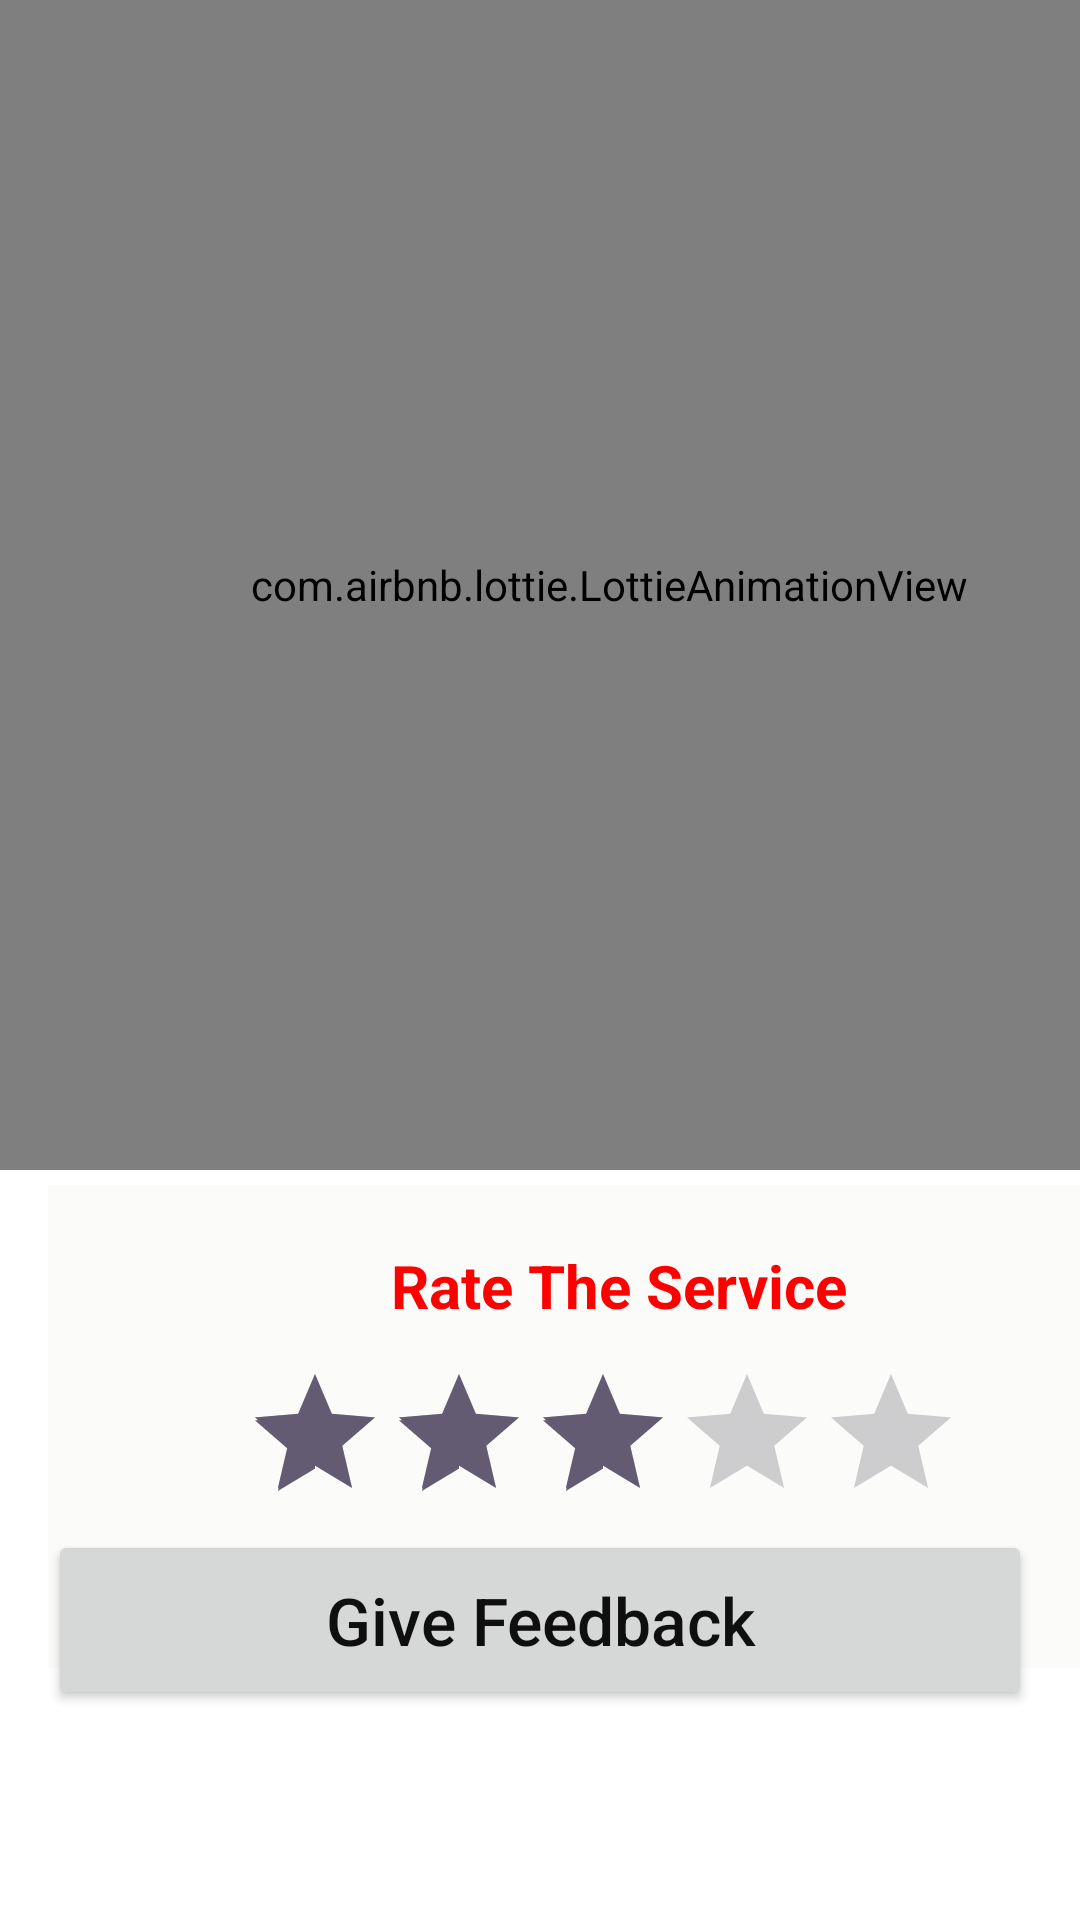

Here is an Android app screen rendered from its layout file. Give the layout XML and the strings, colors and styles it references.
<!-- AndroidManifest.xml: application theme Base.Theme.Login -->
<!-- res/layout/fragment_rate.xml -->
<?xml version="1.0" encoding="utf-8"?>
<androidx.constraintlayout.widget.ConstraintLayout xmlns:android="http://schemas.android.com/apk/res/android"
    xmlns:app="http://schemas.android.com/apk/res-auto"
    xmlns:tools="http://schemas.android.com/tools"
    android:layout_width="match_parent"
    android:layout_height="match_parent"
    android:background="@color/white"
    tools:context=".activity.MainActivity">


    <com.airbnb.lottie.LottieAnimationView
        android:id="@+id/pre"
        android:layout_width="406dp"
        android:layout_height="390dp"
        app:layout_constraintBottom_toBottomOf="parent"
        app:layout_constraintTop_toTopOf="parent"
        app:layout_constraintVertical_bias="0.0"
        app:lottie_autoPlay="true"
        app:lottie_loop="true"
        app:lottie_rawRes="@raw/rate2"
        tools:layout_editor_absoluteX="2dp" />

    <LinearLayout
        android:id="@+id/linearLayout"
        android:layout_width="380dp"
        android:layout_height="161dp"
        android:layout_marginStart="16dp"
        android:layout_marginTop="5dp"
        android:layout_marginEnd="16dp"
        android:background="#FBFBFA"
        android:orientation="vertical"
        app:layout_constraintEnd_toEndOf="parent"
        app:layout_constraintHorizontal_bias="0.0"
        app:layout_constraintStart_toStartOf="parent"
        app:layout_constraintTop_toBottomOf="@+id/pre">

        <TextView
            android:id="@+id/titlerate"
            android:layout_width="match_parent"
            android:layout_height="wrap_content"
            android:layout_marginTop="20dp"
            android:text="Rate The Service"
            android:textAlignment="center"
            android:textColor="#FF0000"
            android:textSize="20sp"
            android:textStyle="bold" />

        <RatingBar
            android:id="@+id/rateStars"
            android:layout_width="wrap_content"
            android:layout_height="wrap_content"
            android:layout_marginLeft="65dp"
            android:layout_marginTop="12dp"
            android:layout_marginBottom="10dp"
            android:numStars="5"
            android:rating="3"
            android:stepSize="1" />

    </LinearLayout>

    <Button
        android:id="@+id/btnfeedback"
        android:layout_width="match_parent"
        android:layout_height="60dp"
        android:layout_marginStart="16dp"
        android:layout_marginEnd="16dp"
        android:layout_marginBottom="70dp"
        android:text="Give Feedback"
        android:textAllCaps="false"
        android:textColor="#100F10"
        android:textSize="22sp"
        app:layout_constraintBottom_toBottomOf="parent"
        app:layout_constraintEnd_toEndOf="parent"
        app:layout_constraintStart_toStartOf="parent">

    </Button>

    <EditText
        android:id="@+id/editTextText"
        android:layout_width="wrap_content"
        android:layout_height="wrap_content"
        android:ems="10"
        android:inputType="text"
        android:hint="feedback"
        app:layout_constraintBottom_toTopOf="@+id/btnfeedback"
        app:layout_constraintEnd_toEndOf="parent"
        app:layout_constraintStart_toStartOf="parent"
        app:layout_constraintTop_toBottomOf="@+id/linearLayout" />


</androidx.constraintlayout.widget.ConstraintLayout>
<!-- resources referenced by this layout -->
<resources>
  <color name="white">#FFFFFFFF</color>
  <style name="Base.Theme.Login" parent="Theme.Material3.DayNight.NoActionBar">
          
          <item name="colorPrimary">@color/red</item>
          <item name="colorPrimaryVariant">@color/red</item>
          <item name="android:statusBarColor">@color/red</item>
      </style>
  <color name="red">#AB2B2B</color>
</resources>
